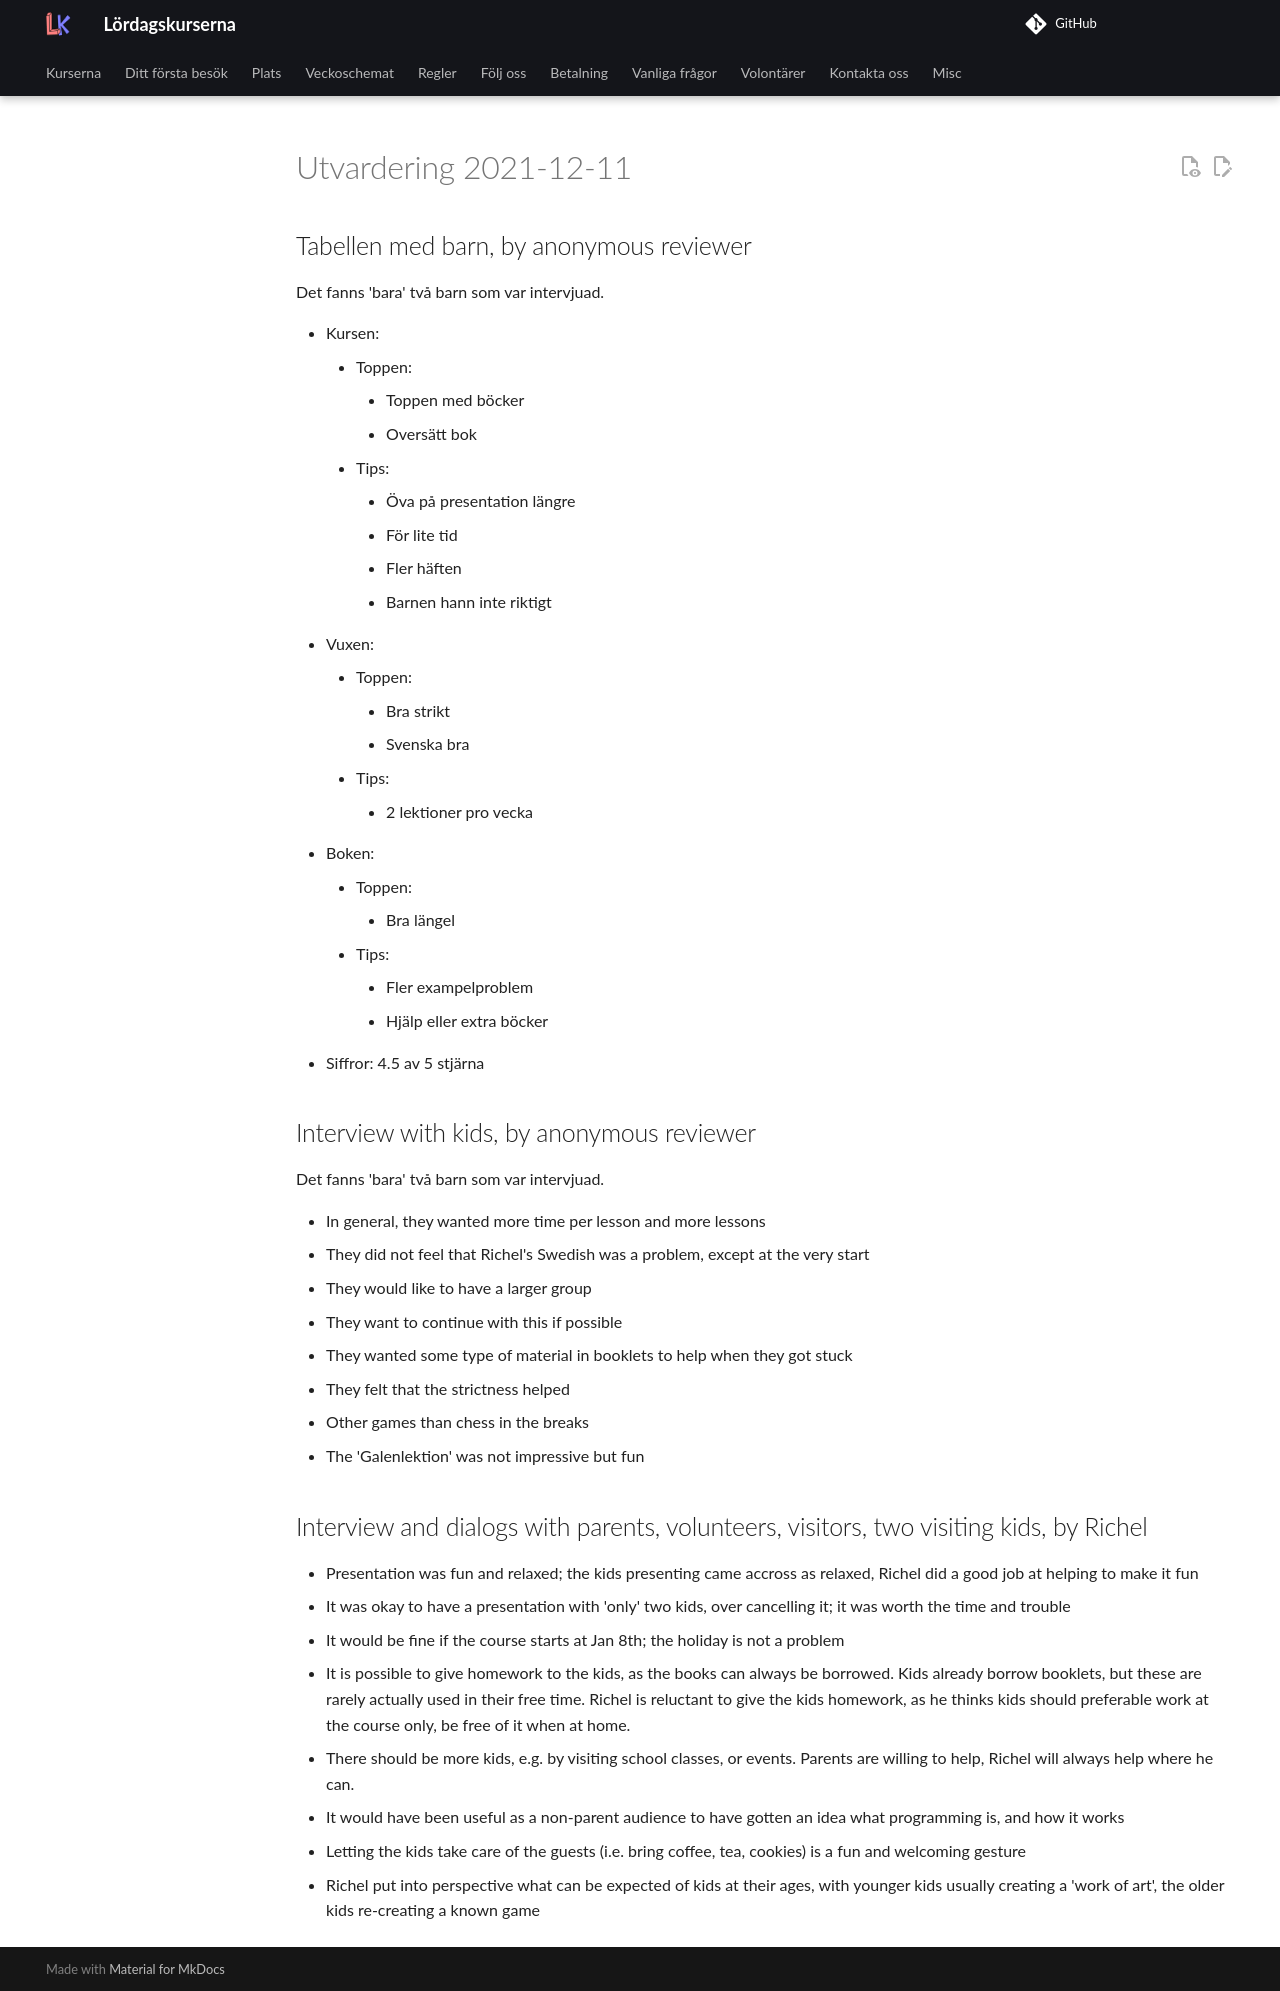

repository: uppsala-makerspace/loerdagskurser · page: data/utvaerderingar/20211211/20211211/index.html · generator: jekyll

# Utvardering 2021-12-11

## Tabellen med barn, by anonymous reviewer

Det fanns 'bara' två barn som var intervjuad.

* Kursen:
  * Toppen:
    * Toppen med böcker
    * Oversätt bok
  * Tips:
    * Öva på presentation längre
    * För lite tid
    * Fler häften
    * Barnen hann inte riktigt
* Vuxen:
  * Toppen:
    * Bra strikt
    * Svenska bra
  * Tips:
    * 2 lektioner pro vecka
* Boken:
  * Toppen:
    * Bra längel
  * Tips:
    * Fler exampelproblem
    * Hjälp eller extra böcker
* Siffror: 4.5 av 5 stjärna

## Interview with kids, by anonymous reviewer

Det fanns 'bara' två barn som var intervjuad.

* In general, they wanted more time per lesson
   and more lessons
* They did not feel that Richel's Swedish was a problem,
   except at the very start
* They would like to have a larger group
* They want to continue with this if possible
* They wanted some type of material in booklets
   to help when they got stuck
* They felt that the strictness helped
* Other games than chess in the breaks
* The 'Galenlektion' was not impressive but fun

## Interview and dialogs with parents, volunteers, visitors, two visiting kids, by Richel

* Presentation was fun and relaxed;
   the kids presenting came accross as relaxed,
   Richel did a good job at helping to make it fun
* It was okay to have a presentation with 'only' two kids, over cancelling it;
   it was worth the time and trouble
* It would be fine if the course starts at Jan 8th; the holiday is not
   a problem
* It is possible to give homework to the kids, as the books can always
   be borrowed. Kids already borrow booklets, but these are rarely
   actually used in their free time. Richel is reluctant to give the kids
   homework, as he thinks kids should preferable work at the course only,
   be free of it when at home.
* There should be more kids, e.g. by visiting school classes, or events.
   Parents are willing to help, Richel will always help where he can.
* It would have been useful as a non-parent audience to have gotten an
   idea what programming is, and how it works
* Letting the kids take care of the guests (i.e. bring coffee, tea, cookies)
   is a fun and welcoming gesture
* Richel put into perspective what can be expected of kids at their ages,
   with younger kids usually creating a 'work of art', the older kids
   re-creating a known game

## Interpretation by Richel

To summarize, I think the evaluations gives back that we do well now
and that growing (i.e. more kids) would help naturally improve the
course's awesomeness.

The course's atmosphere is both disciplined and
light, which is also thanks to the polite kids we have currently (one
rotten apple can indeed destroy a whole basket!). 4.5 out of 5 stars is
great, albeit this is given by 'only' two kids.

I do see some improvements:

* Course
  * Let the kids start working on their presentation two months in advance,
     as per advice of the kids
  * The kids want extra help how to detect problems. I think making
     the booklets longer is not a solution; viable solutions would be
     (1) discussing this more often, (2) let the kids bring their own
     logbook/notebook
* Presentation:
  * To kill the time at the start of the presentation,
     give the visitors a tour through the Uppsala Makerspace building
  * Let a first kid or volunteer show what coding is at the start of a
     presentation, to give laymen visitors an idea what we do here

Things I will ignore:

* Extending the length (i.e. more hours per day), or the frequency (i.e.
   more days per week), is friendly feedback. I feel increasing the
   frequency would harm the course: it would create more of a burden on the
   volunteers and the course would be less special for the kids.
   Same thing with extending the time: 2 hours is short, so there is no time
   to waste. I enjoy the informal sense of urgency :-)

Focus should be on getting more kids.
